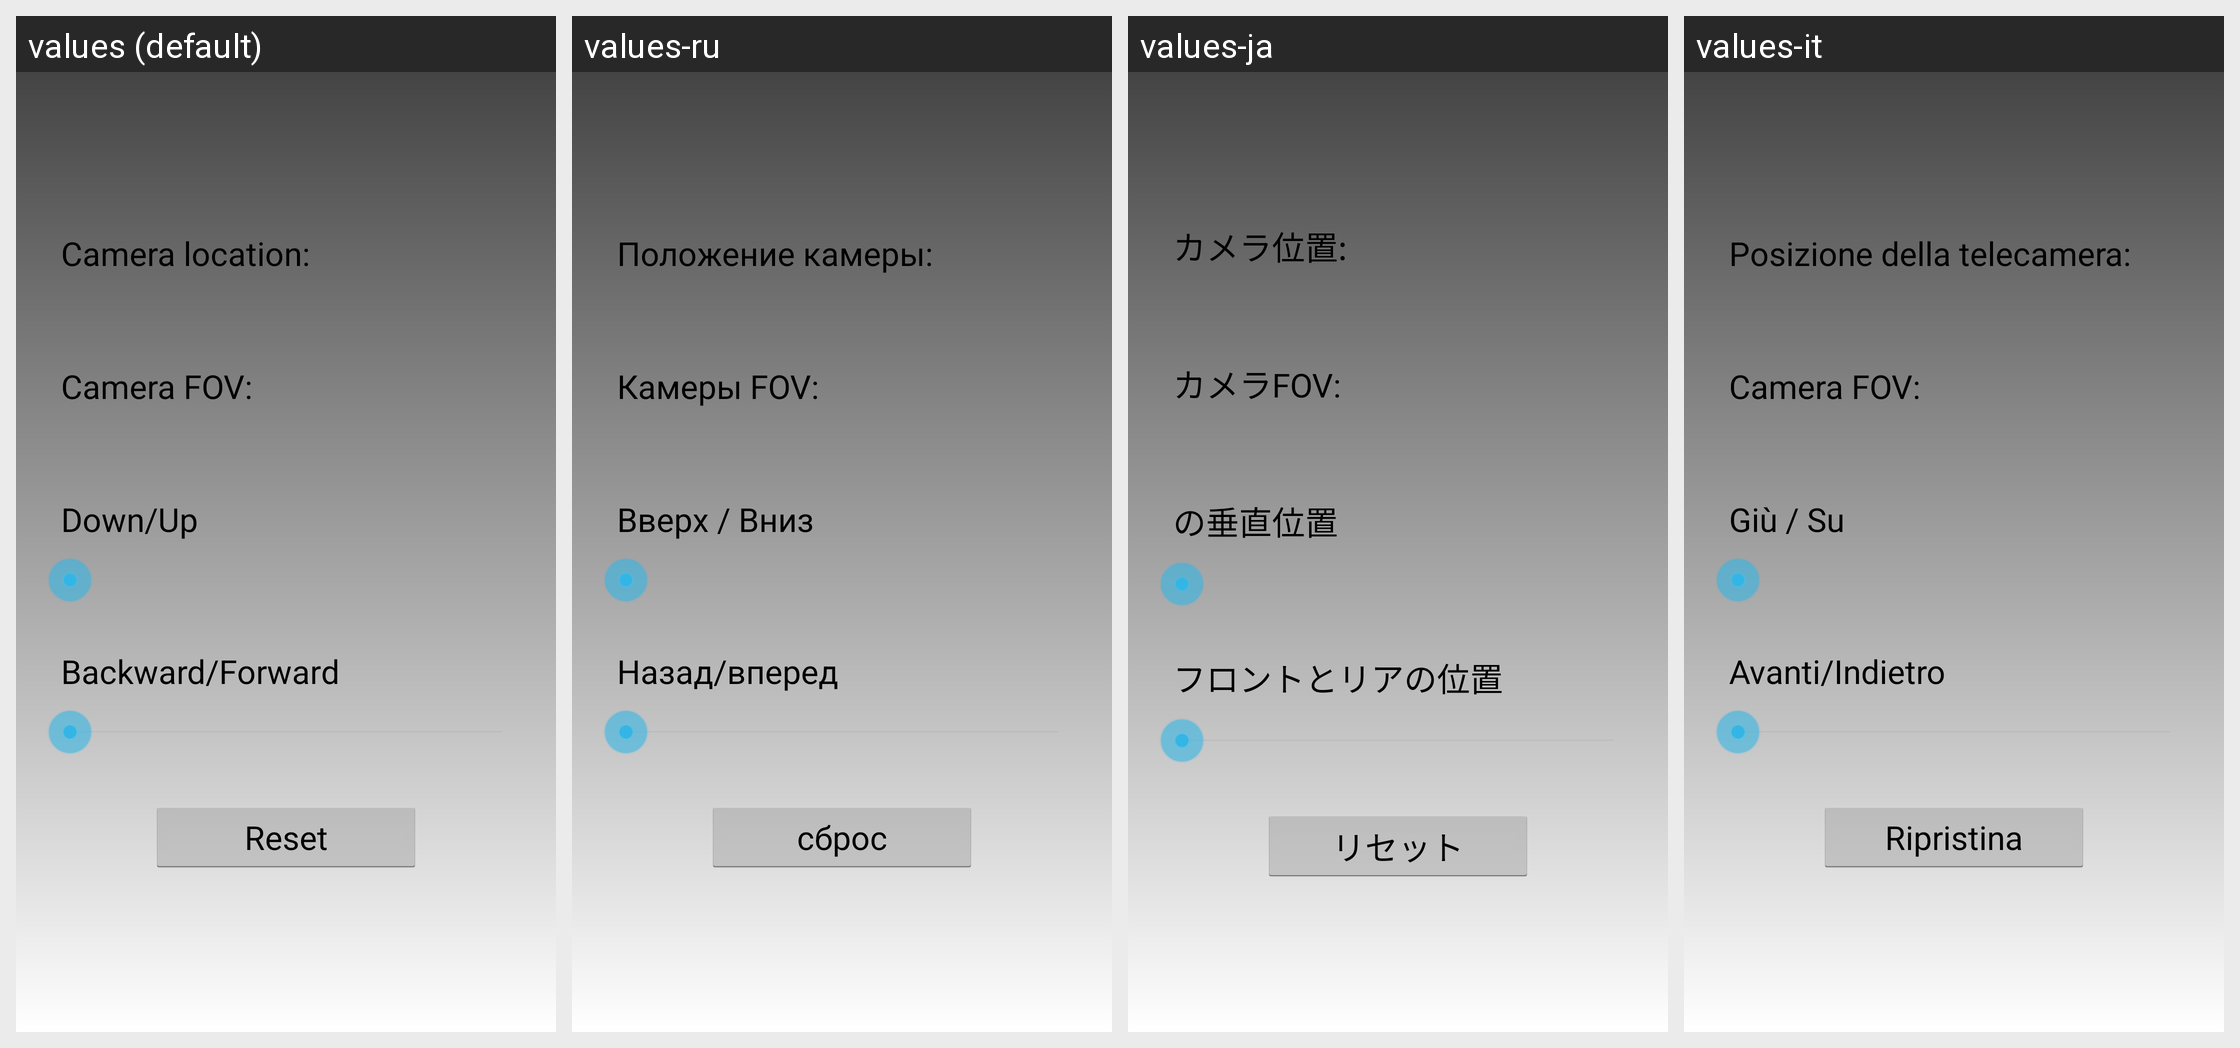

Strings drawn on this Android screen and how each of the app's shown locales translates them:
Android screen res/layout/camera_adjust_pane.xml rendered under 4 locales, left to right: values (default), values-ru, values-ja, values-it. Device: Nexus 5 (rendered at 1080×1920; each locale shown at half size, 540×960, under a caption strip naming it); theme HomeThemeWithActionBar.
Other locales in the repository, not shown: values-fr, values-ko, values-pl, values-pt, values-zh, values-zh-rTW.
Strings drawn on this screen, with the default value and each locale's value (text and hints the layout hard-codes, and strings that could not be matched under every locale, appear in the picture but are not listed):

camera_adjust_camera_location
  values: Camera location:
  values-ru: Положение камеры:
  values-ja: カメラ位置:
  values-it: Posizione della telecamera:

camera_adjust_camera_fov
  values: Camera FOV:
  values-ru: Камеры FOV:
  values-ja: カメラFOV:
  values-it: Camera FOV:

camera_adjust_down_up_text
  values: Down/Up
  values-ru: Вверх / Вниз
  values-ja: の垂直位置
  values-it: Giù / Su

camrea_adjust_setp_in_out_text
  values: Backward/Forward
  values-ru: Назад/вперед
  values-ja: フロントとリアの位置
  values-it: Avanti/Indietro

camera_adjust_button_reset
  values: Reset
  values-ru: сброс
  values-ja: リセット
  values-it: Ripristina
